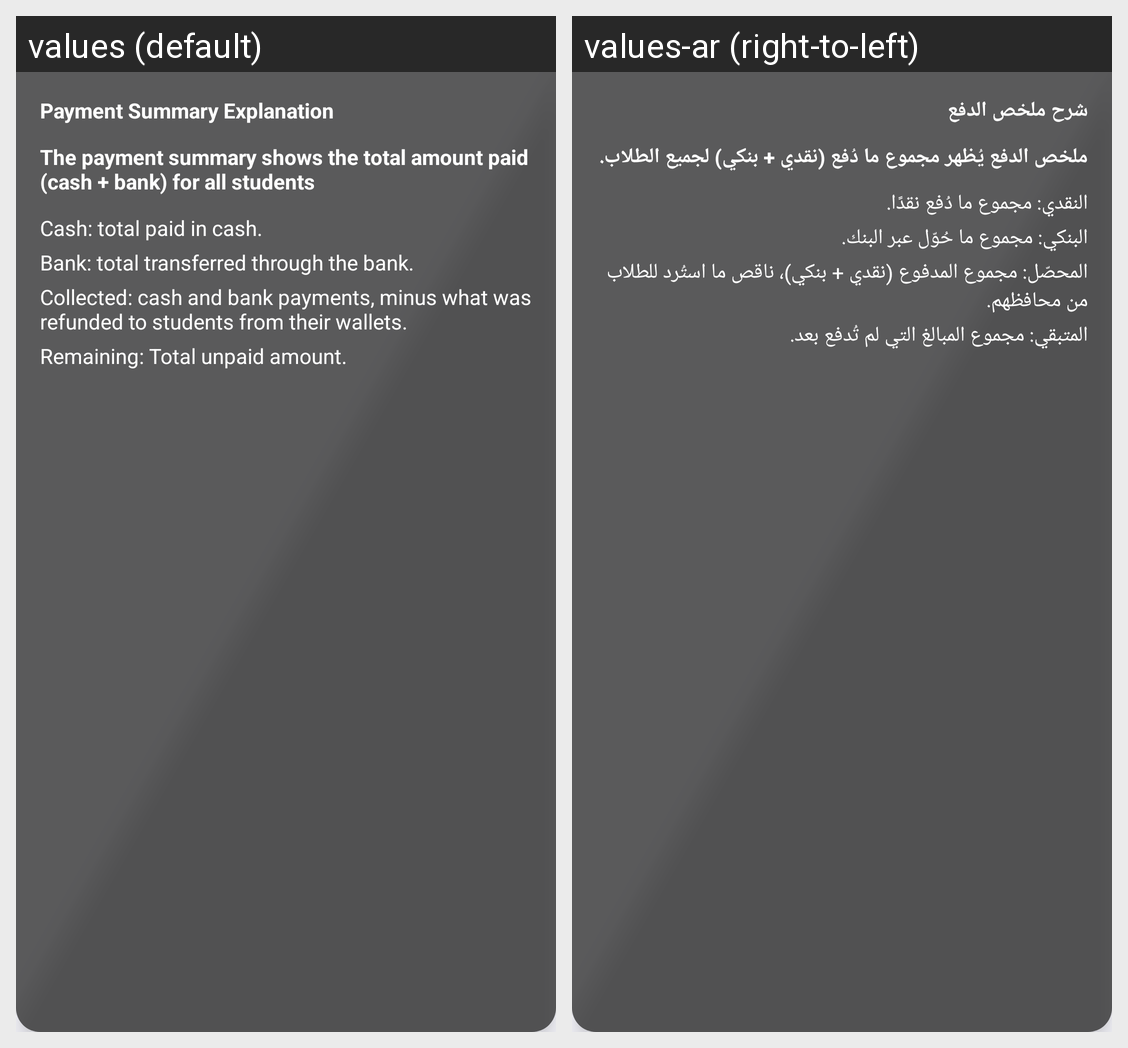

This grid shows one Android layout under two languages. Give, for every string resource on the screen, its name, the default text and each shown locale's text.
Android screen res/layout/tooltip_payment_summary.xml rendered under 2 locales, left to right: values (default), values-ar (right-to-left). Device: Nexus 5 (rendered at 1080×1920; each locale shown at half size, 540×960, under a caption strip naming it); theme Theme.TalibPay.
Strings drawn on this screen, with the default value and each locale's value (text and hints the layout hard-codes, and strings that could not be matched under every locale, appear in the picture but are not listed):

payment_summary_explained_title
  values: Payment Summary Explanation
  values-ar: شرح ملخص الدفع

payment_summary_popup_title2
  values: The payment summary shows the total amount paid (cash + bank) for all students
  values-ar: ملخص الدفع يُظهر مجموع ما دُفع (نقدي + بنكي) لجميع الطلاب.

payment_summary_cash
  values: Cash: total paid in cash.
  values-ar: النقدي: مجموع ما دُفع نقدًا.

payment_summary_bank
  values: Bank: total transferred through the bank.
  values-ar: البنكي: مجموع ما حُوّل عبر البنك.

payment_summary_total
  values: Collected: cash and bank payments, minus what was refunded to students from their wallets.
  values-ar: المحصّل: مجموع المدفوع (نقدي + بنكي)، ناقص ما استُرد للطلاب من محافظهم.

payment_summary_remaining
  values: Remaining: Total unpaid amount.
  values-ar: المتبقي: مجموع المبالغ التي لم تُدفع بعد.
